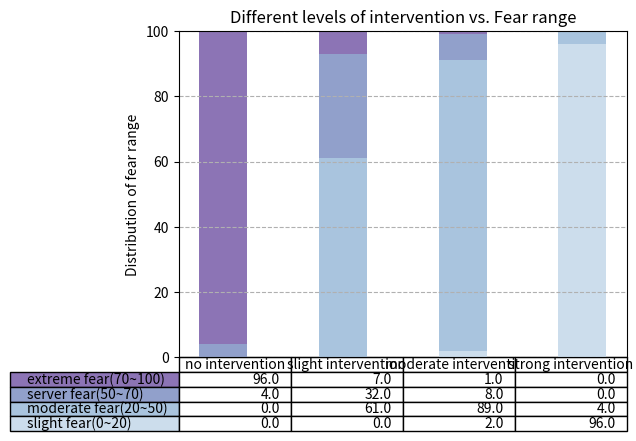

Source code (Python):
import numpy as np
import matplotlib.pyplot as plt

data = [[ 96, 7, 1, 0],
        [ 4, 32, 8, 0],
        [ 0, 61, 89, 4],
        [ 0, 0, 2, 96],
       ]
data.reverse()

columns = ('no intervention', 'slight intervention', 'moderate intervention', 'strong intervention')
rows = ['extreme fear(70~100)','server fear(50~70)','moderate fear(20~50)','slight fear(0~20)',]
# values=np.arange(0,105,5)
# value_increment=5

#得到一些柔和色调的颜色
colors = plt.cm.BuPu(np.linspace(0.2,0.6,len(rows)))
n_rows = len(data)
print(colors)
index = np.arange(len(columns)) + 0.3
bar_width = 0.4

#初始化堆积条形图垂直偏移。
y_offset = np.zeros(len(columns))

# 绘制直方图和创建表格
cell_text = []
for row in range(n_rows):
    plt.bar(index, data[row], bar_width, bottom=y_offset, color=colors[row])
    y_offset = y_offset + data[row]
    cell_text.append(['%1.1f' % (x/1.0) for x in data[row]])
#反转颜色和文本标签在顶部显示的最后一个值。
colors = colors[::-1]
cell_text.reverse()
#添加表在轴的底部
the_table = plt.table(cellText=cell_text,
                      rowLabels=rows,
                      rowColours=colors,
                      colLabels=columns,
                      loc='bottom',
                      )
# 设置字体大小
the_table.auto_set_font_size(False)
the_table.set_fontsize(10)

#调整布局：
plt.subplots_adjust(left=0.2,bottom=0.2)
plt.ylabel("Distribution of fear range")
plt.grid(linestyle='--')
# values*value_increment值传入%d
# plt.yticks([0,20,40,60,80,100])
plt.xticks([])
plt.title("Different levels of intervention vs. Fear range")
plt.show()


